Dataset: dataset_combined (GitHub, Ethan-6626/chicken). Classes: diseased, normal.

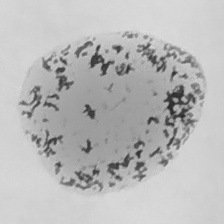
Label: diseased

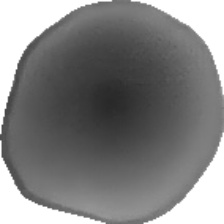
Label: normal

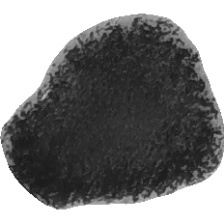
Label: diseased

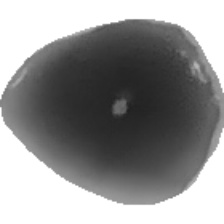
Label: normal

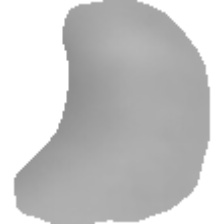
Label: normal

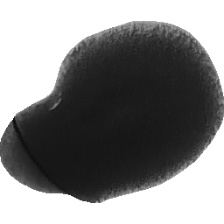
Label: diseased
